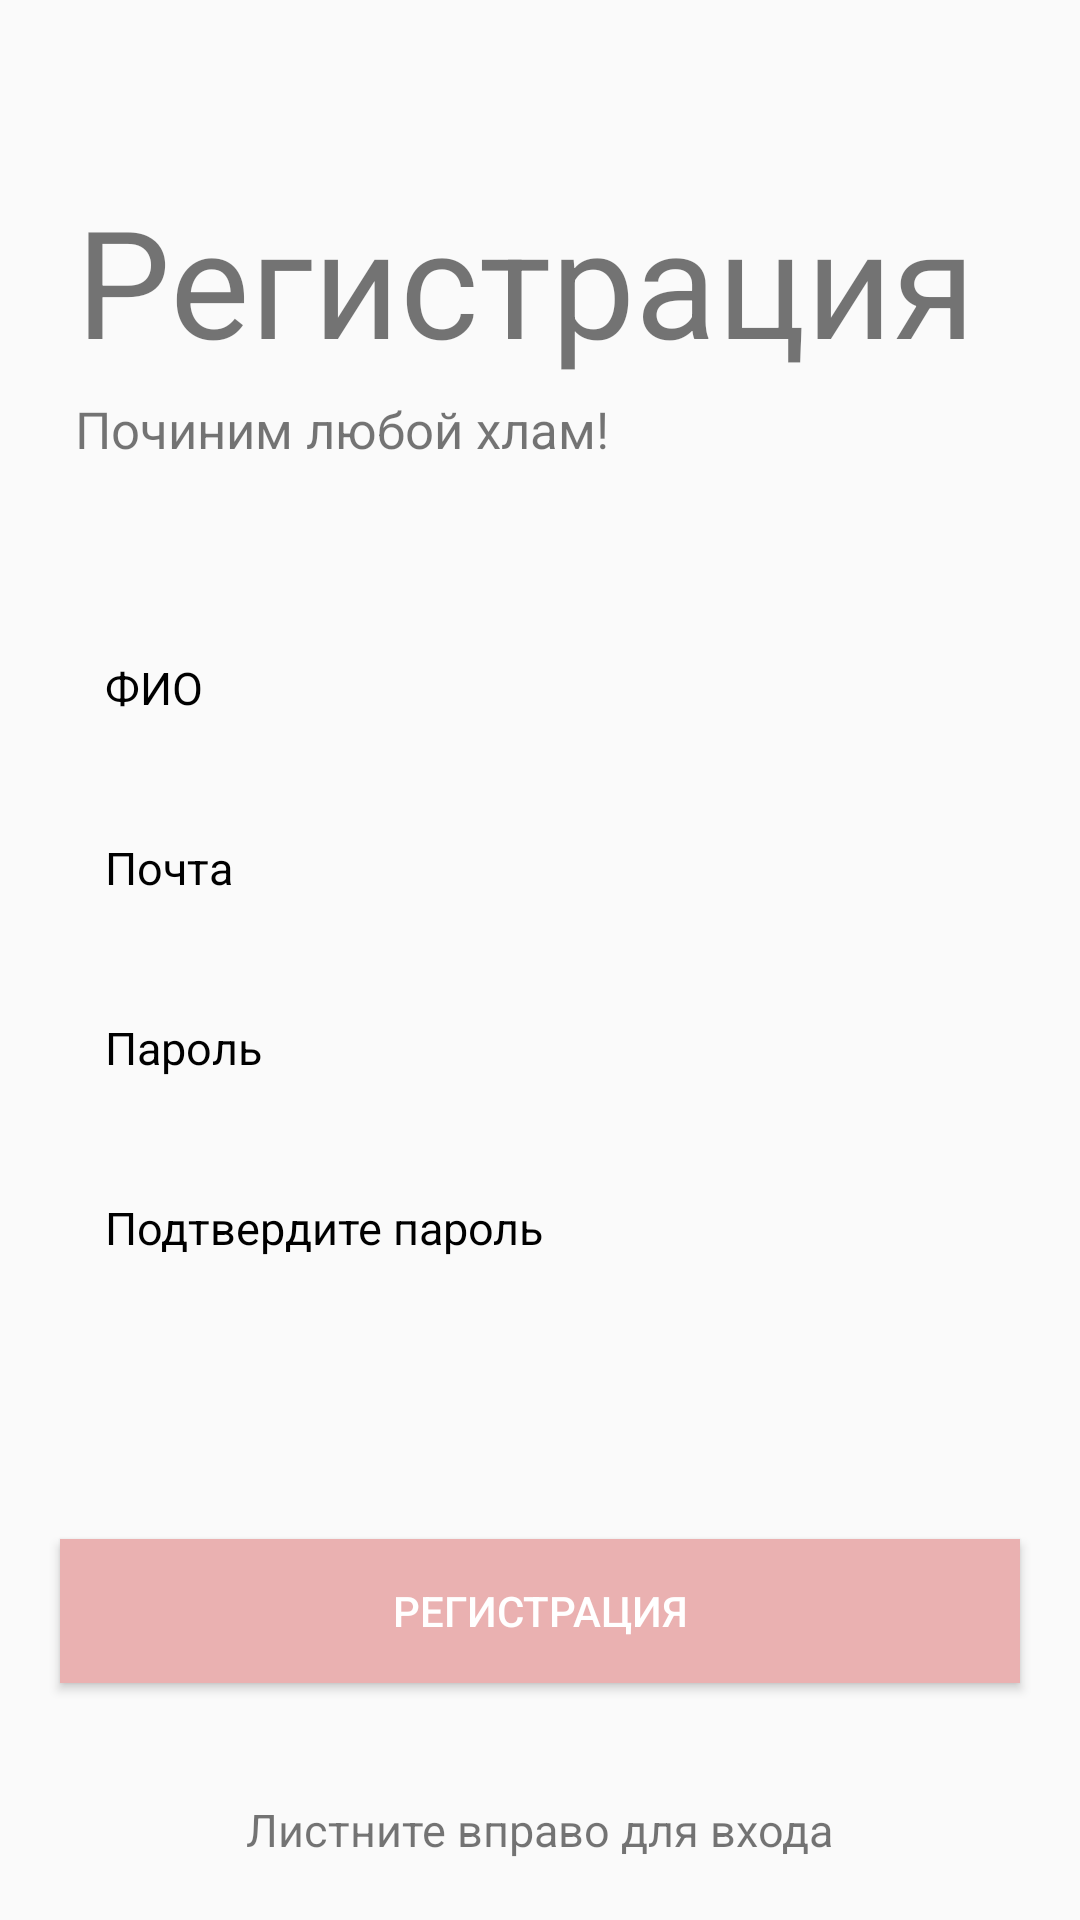

Produce the Android XML layout that renders to this screen, including the resource entries it uses.
<!-- AndroidManifest.xml: application theme Theme.MyApplication -->
<!-- res/layout/fragment_register.xml -->
<?xml version="1.0" encoding="utf-8"?>
<LinearLayout
    xmlns:android="http://schemas.android.com/apk/res/android"
    xmlns:tools="http://schemas.android.com/tools"
    android:layout_width="match_parent"
    android:layout_height="match_parent"
    android:orientation="vertical"
    tools:context=".ui.logregfragments.RegisterFragment">

    <TextView
        android:id="@+id/tv_logo"
        android:layout_width="wrap_content"
        android:layout_height="wrap_content"
        android:text="Регистрация"
        android:textAlignment="center"
        android:textSize="50sp"
        android:layout_marginStart="25dp"
        android:layout_marginBottom="5dp"
        android:layout_marginTop="60dp"/>

    <TextView
        android:id="@+id/tv_subtitle"
        android:layout_width="wrap_content"
        android:layout_height="wrap_content"
        android:layout_marginStart="25dp"
        android:layout_marginBottom="50dp"
        android:text="Починим любой хлам!"
        android:textSize="17sp" />

    <EditText
        android:id="@+id/et_name"
        android:layout_width="match_parent"
        android:layout_height="50dp"
        android:layout_marginLeft="20dp"
        android:layout_marginRight="20dp"
        android:layout_marginBottom="10dp"
        android:background="@drawable/et_custom"
        android:hint="ФИО"
        android:inputType="textPersonName"
        android:padding="15dp"
        android:textColor="@color/black"
        android:textColorHint="@color/black"
        android:textSize="15sp" />

    <EditText
        android:id="@+id/et_email"
        android:layout_width="match_parent"
        android:layout_height="50dp"
        android:layout_marginLeft="20dp"
        android:layout_marginRight="20dp"
        android:layout_marginBottom="10dp"
        android:background="@drawable/et_custom"
        android:hint="Почта"
        android:inputType="textEmailAddress"
        android:padding="15dp"
        android:textColor="@color/black"
        android:textColorHint="@color/black"
        android:textSize="15sp" />

    <EditText
        android:id="@+id/et_password"
        android:layout_width="match_parent"
        android:layout_height="50dp"
        android:layout_marginLeft="20dp"
        android:layout_marginRight="20dp"
        android:layout_marginBottom="10dp"
        android:background="@drawable/et_custom"
        android:hint="Пароль"
        android:inputType="textPassword"
        android:padding="15dp"
        android:textColor="@color/black"
        android:textColorHint="@color/black"
        android:textSize="15sp" />

    <EditText
        android:id="@+id/et_repassword"
        android:layout_width="match_parent"
        android:layout_height="50dp"
        android:layout_marginLeft="20dp"
        android:layout_marginRight="20dp"
        android:background="@drawable/et_custom"
        android:hint="Подтвердите пароль"
        android:inputType="textPassword"
        android:padding="15dp"
        android:textColor="@color/black"
        android:textColorHint="@color/black"
        android:textSize="15sp" />

    <RelativeLayout
        android:layout_width="match_parent"
        android:layout_height="0dp"
        android:layout_weight="1">

        <Button
            android:id="@+id/btn_register"
            android:layout_width="match_parent"
            android:layout_height="wrap_content"
            android:layout_centerInParent="true"
            android:layout_marginLeft="20dp"
            android:layout_marginRight="20dp"
            android:layout_marginBottom="30dp"
            android:background="#EAB1B1"
            android:text="Регистрация"
            android:textColor="@android:color/white" />

        <ImageView
            android:id="@+id/swipe_to_login"
            android:layout_width="30dp"
            android:layout_height="30dp"
            android:layout_above="@id/swipeLeft"
            android:layout_centerHorizontal="true"
            android:src="@drawable/ic_arrow_left" />

        <TextView
            android:id="@+id/swipeLeft"
            android:layout_width="wrap_content"
            android:layout_height="wrap_content"
            android:text="Листните вправо для входа"
            android:textSize="15sp"
            android:layout_centerHorizontal="true"
            android:layout_alignParentBottom="true"
            android:layout_marginBottom="20dp"/>

    </RelativeLayout>

</LinearLayout>
<!-- resources referenced by this layout -->
<resources>
  <style name="Theme.MyApplication" parent="Theme.AppCompat.Light">
  
          
      </style>
  <!-- not gathered from this repository: default colours our renderer supplied (Android Studio template values) -->
  <color name="black">#FF000000</color>
</resources>
